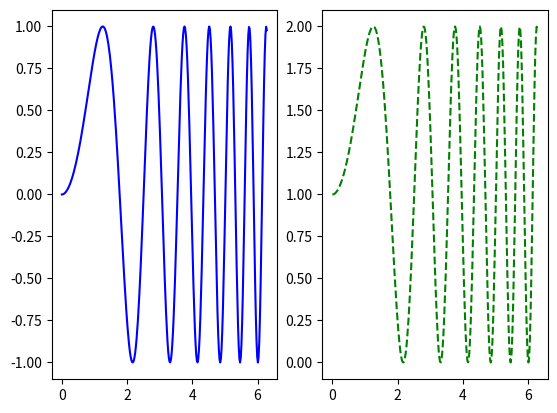

This figure's Python source:
# ch6_17.py
import matplotlib.pyplot as plt
import numpy as np

# 建立子圖 1
x = np.linspace(0, 2*np.pi, 300)
ax1 = plt.subplot(121)          
ax1.plot(x, np.sin(x**2),'b')
# 建立子圖 2
ax2 = plt.subplot(122)      
ax2.plot(x, 1+np.sin(x**2),'g--')
plt.show()
